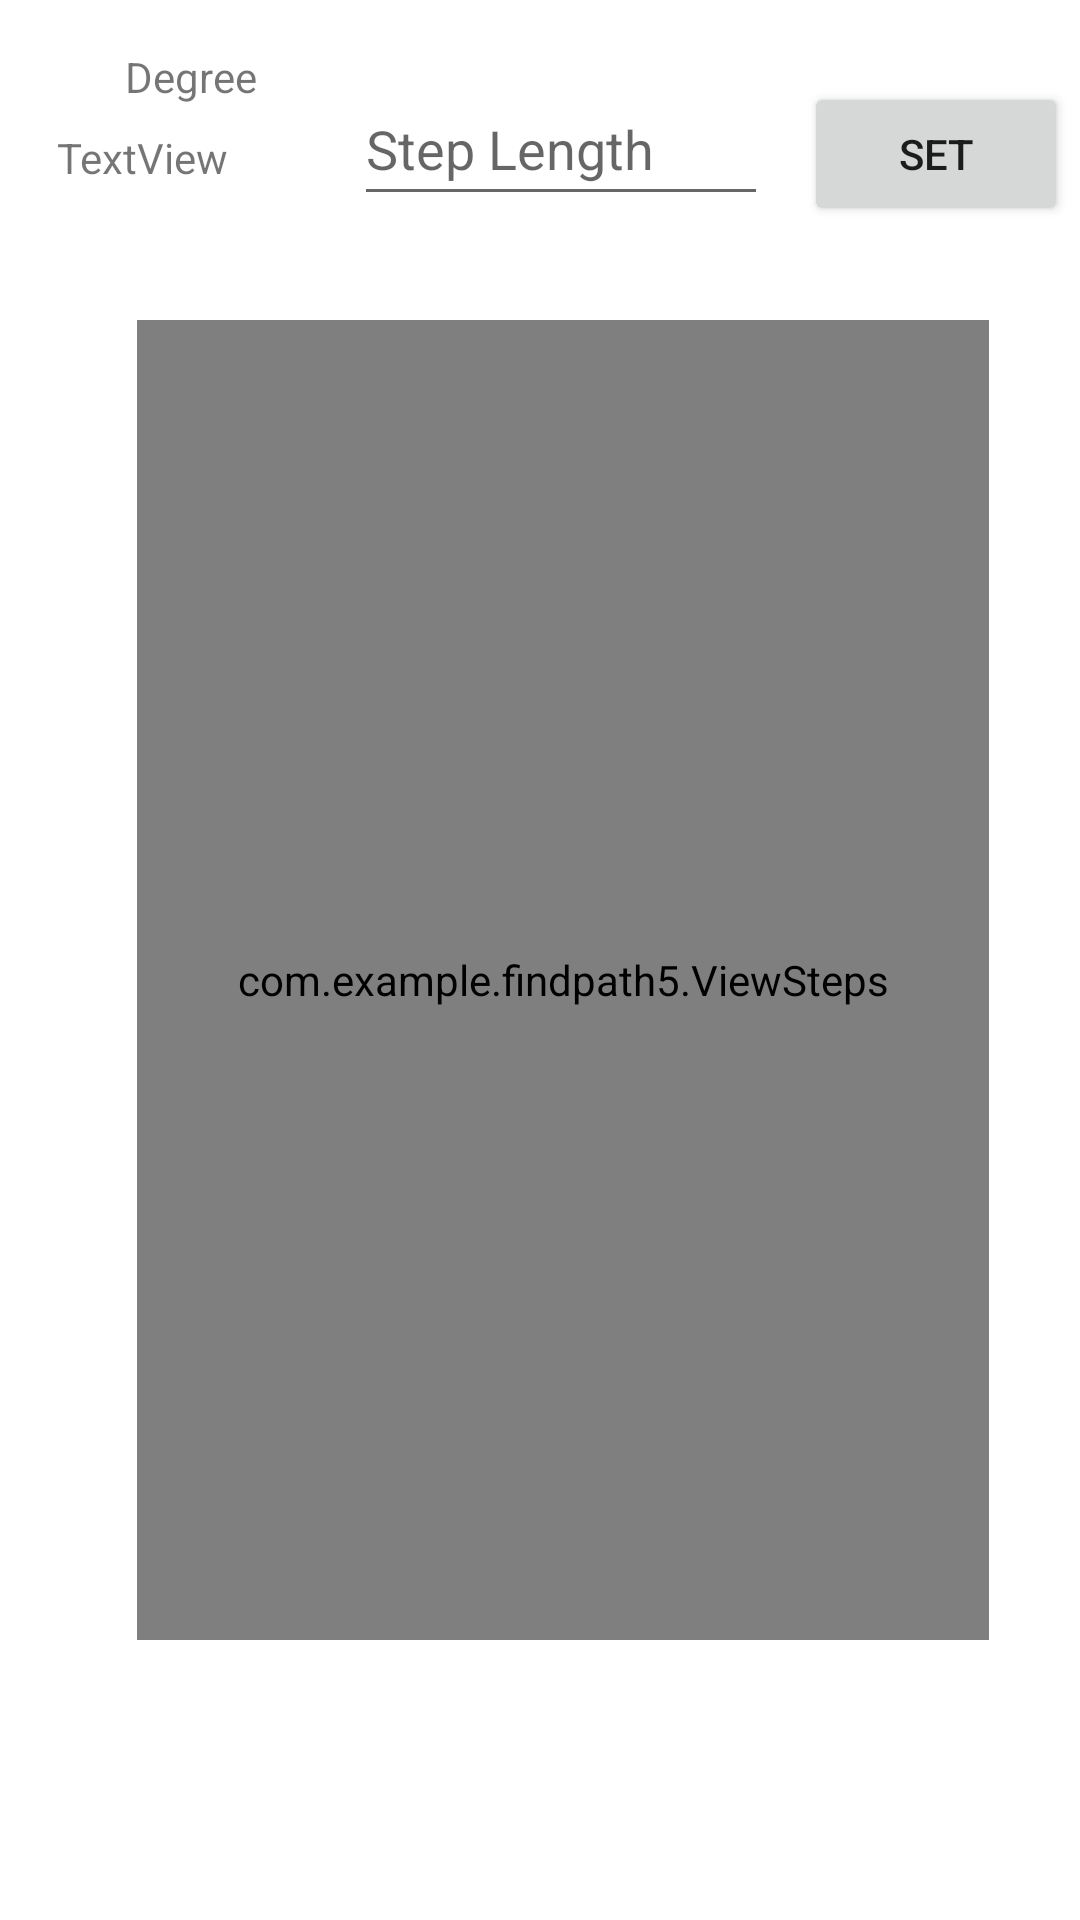

Produce the Android XML layout that renders to this screen, including the resource entries it uses.
<!-- AndroidManifest.xml: application theme Theme.Findpath5 -->
<!-- res/layout/activity_locationing.xml -->
<?xml version="1.0" encoding="utf-8"?>
<androidx.constraintlayout.widget.ConstraintLayout xmlns:android="http://schemas.android.com/apk/res/android"
    xmlns:app="http://schemas.android.com/apk/res-auto"
    xmlns:tools="http://schemas.android.com/tools"
    android:layout_width="match_parent"
    android:layout_height="match_parent"
    tools:context=".Locationing">
    <com.example.findpath5.ViewSteps
        android:id="@+id/viewSteps"
        android:layout_width="284dp"
        android:layout_height="440dp"
        android:layout_marginStart="7dp"
        android:layout_marginLeft="7dp"
        android:layout_marginEnd="4dp"
        android:layout_marginRight="4dp"
        app:layout_constraintBottom_toBottomOf="parent"
        app:layout_constraintEnd_toEndOf="parent"
        app:layout_constraintHorizontal_bias="0.594"
        app:layout_constraintStart_toStartOf="parent"
        app:layout_constraintTop_toBottomOf="@+id/editText"
        app:layout_constraintVertical_bias="0.27" />

    <TextView
        android:id="@+id/textView"
        android:layout_width="wrap_content"
        android:layout_height="wrap_content"
        android:layout_marginTop="16dp"
        android:text="Degree"
        app:layout_constraintEnd_toStartOf="@+id/editText"
        app:layout_constraintHorizontal_bias="0.562"
        app:layout_constraintStart_toStartOf="parent"
        app:layout_constraintTop_toTopOf="parent" />

    <TextView
        android:id="@+id/textView2"
        android:layout_width="wrap_content"
        android:layout_height="wrap_content"
        android:layout_marginTop="8dp"
        android:text="TextView"
        app:layout_constraintEnd_toStartOf="@+id/editText"
        app:layout_constraintHorizontal_bias="0.313"
        app:layout_constraintStart_toStartOf="parent"
        app:layout_constraintTop_toBottomOf="@+id/textView" />

    <Button
        android:id="@+id/button"
        android:layout_width="wrap_content"
        android:layout_height="wrap_content"
        android:layout_marginEnd="4dp"
        android:layout_marginRight="4dp"
        android:onClick="SetStepln"
        android:text="Set"
        app:layout_constraintBaseline_toBaselineOf="@+id/editText"
        app:layout_constraintEnd_toEndOf="parent" />

    <EditText
        android:id="@+id/editText"
        android:layout_width="138dp"
        android:layout_height="48dp"
        android:layout_marginTop="24dp"
        android:layout_marginEnd="12dp"
        android:layout_marginRight="12dp"
        android:ems="10"
        android:hint="Step Length"
        android:inputType="textPersonName"
        android:minHeight="48dp"
        app:layout_constraintEnd_toStartOf="@+id/button"
        app:layout_constraintTop_toTopOf="parent" />



</androidx.constraintlayout.widget.ConstraintLayout>
<!-- resources referenced by this layout -->
<resources>
  <style name="Theme.Findpath5" parent="Theme.MaterialComponents.DayNight.NoActionBar">
          
          <item name="colorPrimary">@color/purple_500</item>
          <item name="colorPrimaryVariant">@color/purple_700</item>
          <item name="colorOnPrimary">@color/white</item>
          
          <item name="colorSecondary">@color/teal_200</item>
          <item name="colorSecondaryVariant">@color/teal_700</item>
          <item name="colorOnSecondary">@color/black</item>
          
          <item name="android:statusBarColor" tools:targetApi="l">?attr/colorPrimaryVariant</item>
          
      </style>
  <!-- not gathered from this repository: default colours our renderer supplied (Android Studio template values) -->
  <color name="purple_500">#FF6200EE</color>
  <color name="purple_700">#FF3700B3</color>
  <color name="teal_200">#FF03DAC5</color>
  <color name="teal_700">#FF018786</color>
  <color name="black">#FF000000</color>
  <color name="white">#FFFFFFFF</color>
</resources>
